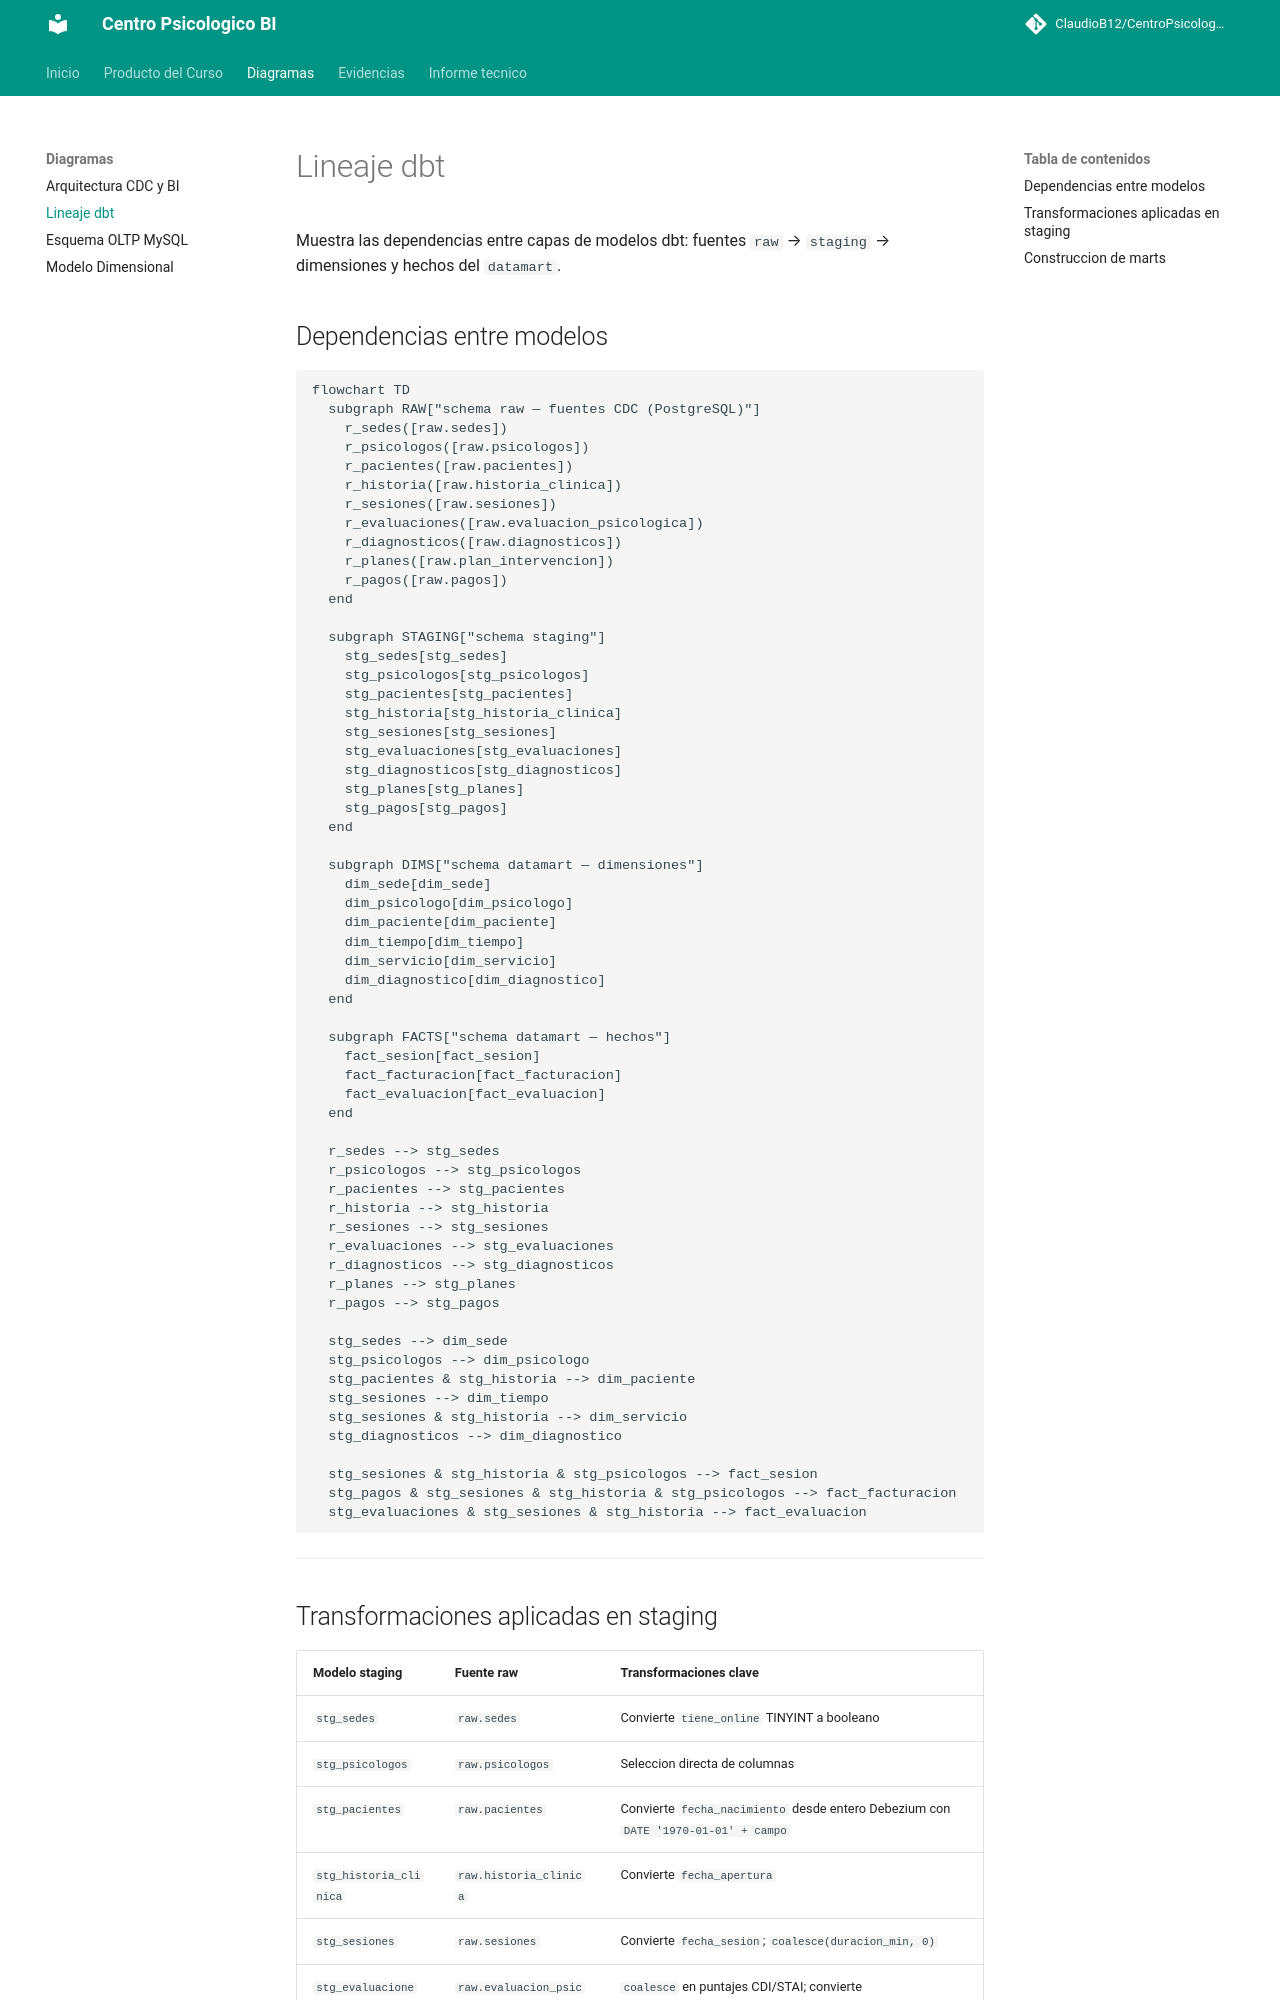

repository: ClaudioB12/CentroPsicologico-BI · page: diagrams/lineaje_dbt/index.html · generator: mkdocs

# Lineaje dbt

Muestra las dependencias entre capas de modelos dbt: fuentes `raw` → `staging` → dimensiones y hechos del `datamart`.

## Dependencias entre modelos

```mermaid
flowchart TD
  subgraph RAW["schema raw — fuentes CDC (PostgreSQL)"]
    r_sedes([raw.sedes])
    r_psicologos([raw.psicologos])
    r_pacientes([raw.pacientes])
    r_historia([raw.historia_clinica])
    r_sesiones([raw.sesiones])
    r_evaluaciones([raw.evaluacion_psicologica])
    r_diagnosticos([raw.diagnosticos])
    r_planes([raw.plan_intervencion])
    r_pagos([raw.pagos])
  end

  subgraph STAGING["schema staging"]
    stg_sedes[stg_sedes]
    stg_psicologos[stg_psicologos]
    stg_pacientes[stg_pacientes]
    stg_historia[stg_historia_clinica]
    stg_sesiones[stg_sesiones]
    stg_evaluaciones[stg_evaluaciones]
    stg_diagnosticos[stg_diagnosticos]
    stg_planes[stg_planes]
    stg_pagos[stg_pagos]
  end

  subgraph DIMS["schema datamart — dimensiones"]
    dim_sede[dim_sede]
    dim_psicologo[dim_psicologo]
    dim_paciente[dim_paciente]
    dim_tiempo[dim_tiempo]
    dim_servicio[dim_servicio]
    dim_diagnostico[dim_diagnostico]
  end

  subgraph FACTS["schema datamart — hechos"]
    fact_sesion[fact_sesion]
    fact_facturacion[fact_facturacion]
    fact_evaluacion[fact_evaluacion]
  end

  r_sedes --> stg_sedes
  r_psicologos --> stg_psicologos
  r_pacientes --> stg_pacientes
  r_historia --> stg_historia
  r_sesiones --> stg_sesiones
  r_evaluaciones --> stg_evaluaciones
  r_diagnosticos --> stg_diagnosticos
  r_planes --> stg_planes
  r_pagos --> stg_pagos

  stg_sedes --> dim_sede
  stg_psicologos --> dim_psicologo
  stg_pacientes & stg_historia --> dim_paciente
  stg_sesiones --> dim_tiempo
  stg_sesiones & stg_historia --> dim_servicio
  stg_diagnosticos --> dim_diagnostico

  stg_sesiones & stg_historia & stg_psicologos --> fact_sesion
  stg_pagos & stg_sesiones & stg_historia & stg_psicologos --> fact_facturacion
  stg_evaluaciones & stg_sesiones & stg_historia --> fact_evaluacion
```

---
